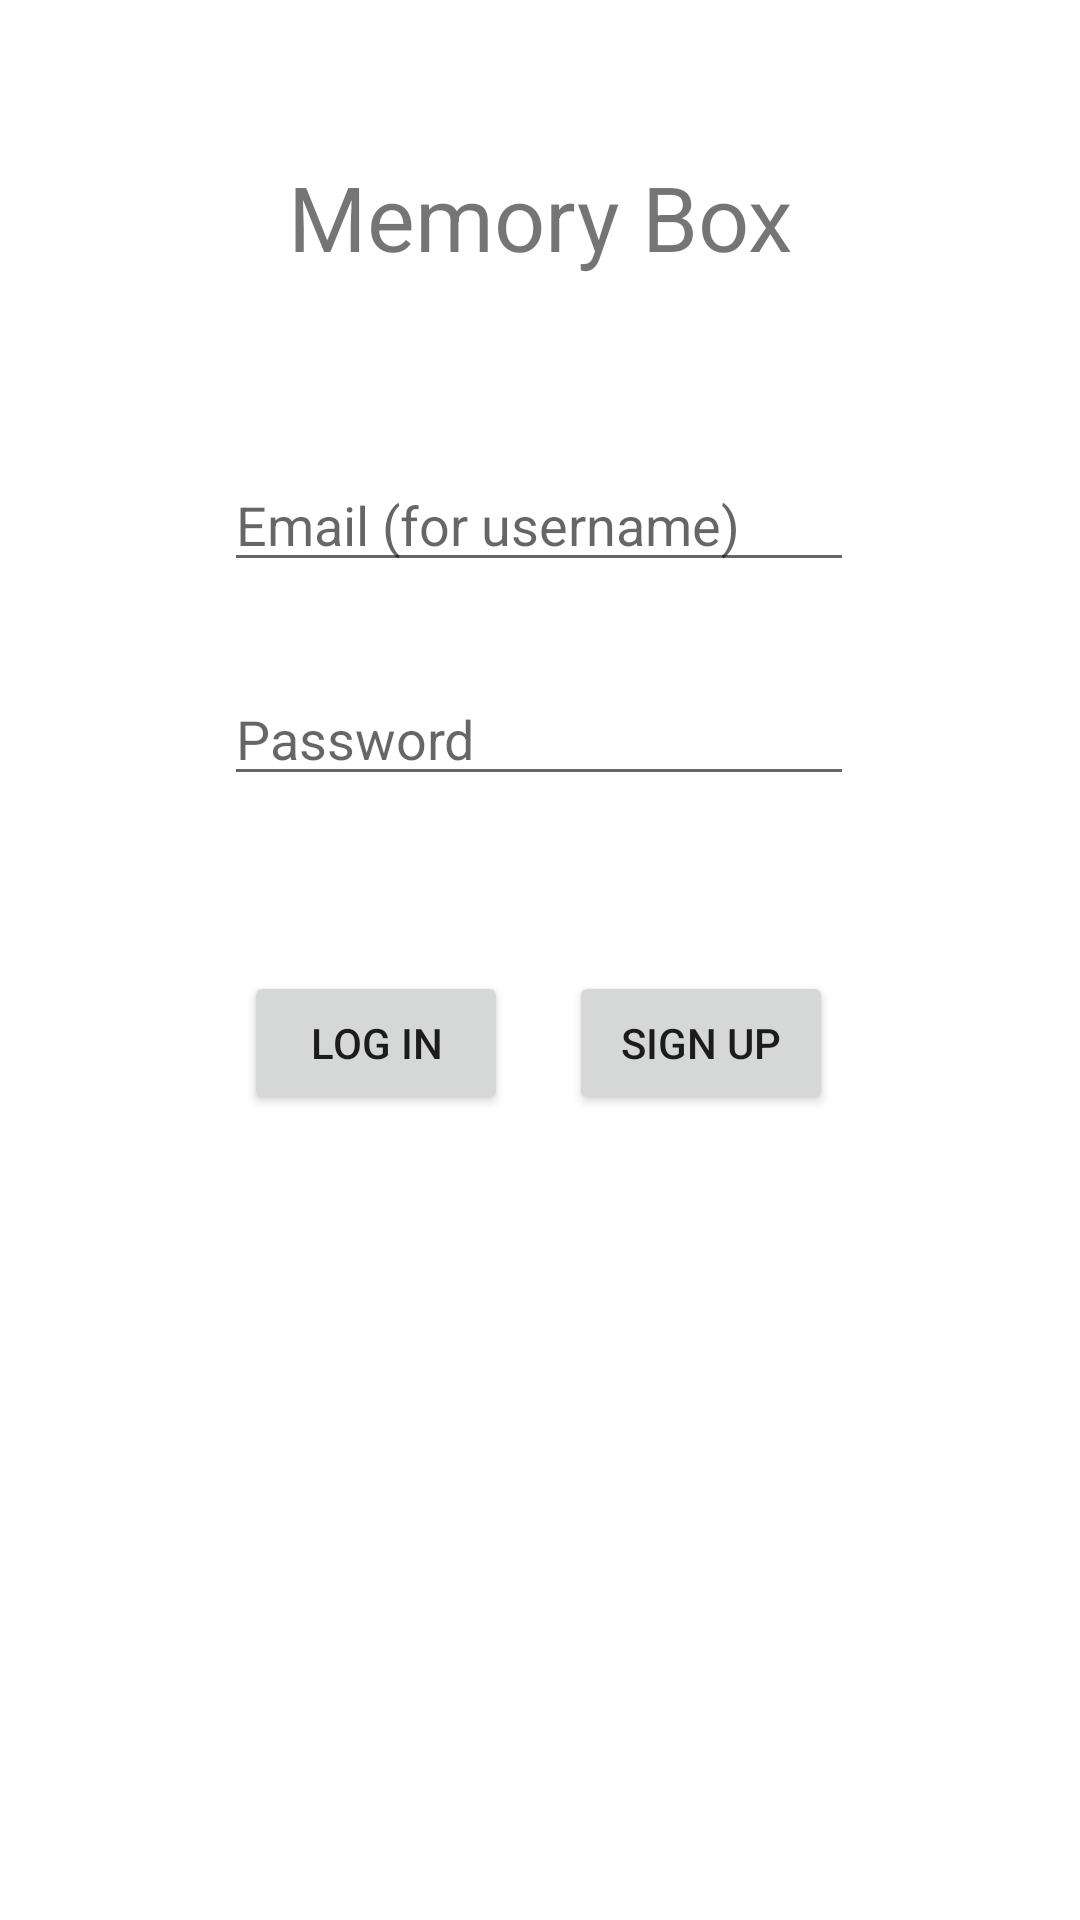

Here is an Android app screen rendered from its layout file. Give the layout XML and the strings, colors and styles it references.
<!-- AndroidManifest.xml: application theme Theme.SignInActivity -->
<!-- res/layout/activity_sign_in.xml -->
<?xml version="1.0" encoding="utf-8"?>
<androidx.constraintlayout.widget.ConstraintLayout xmlns:android="http://schemas.android.com/apk/res/android"
    xmlns:app="http://schemas.android.com/apk/res-auto"
    xmlns:tools="http://schemas.android.com/tools"
    android:layout_width="match_parent"
    android:layout_height="match_parent"
    tools:context=".SignInActivity">

    <TextView
        android:id="@+id/textView2"
        android:layout_width="255dp"
        android:layout_height="55dp"
        android:text="Memory Box"
        android:textAlignment="center"
        android:textSize="30sp"
        app:layout_constraintBottom_toBottomOf="parent"
        app:layout_constraintEnd_toEndOf="parent"
        app:layout_constraintStart_toStartOf="parent"
        app:layout_constraintTop_toTopOf="parent"
        app:layout_constraintVertical_bias="0.089" />

    <EditText
        android:id="@+id/userNameEditText"
        android:layout_width="wrap_content"
        android:layout_height="wrap_content"
        android:ems="10"
        android:hint="Email (for username)"
        android:inputType="textPersonName"
        app:layout_constraintBottom_toBottomOf="parent"
        app:layout_constraintEnd_toEndOf="parent"
        app:layout_constraintHorizontal_bias="0.497"
        app:layout_constraintStart_toStartOf="parent"
        app:layout_constraintTop_toTopOf="parent"
        app:layout_constraintVertical_bias="0.255" />

    <EditText
        android:id="@+id/passwordEditText"
        android:layout_width="wrap_content"
        android:layout_height="wrap_content"
        android:ems="10"
        android:hint="Password"
        android:inputType="textPersonName"
        app:layout_constraintBottom_toBottomOf="parent"
        app:layout_constraintEnd_toEndOf="parent"
        app:layout_constraintHorizontal_bias="0.497"
        app:layout_constraintStart_toStartOf="parent"
        app:layout_constraintTop_toTopOf="parent"
        app:layout_constraintVertical_bias="0.374" />

    <Button
        android:id="@+id/logInButton"
        android:layout_width="wrap_content"
        android:layout_height="wrap_content"
        android:onClick="logInClicked"
        android:text="Log In"
        app:layout_constraintBottom_toBottomOf="parent"
        app:layout_constraintEnd_toEndOf="parent"
        app:layout_constraintHorizontal_bias="0.299"
        app:layout_constraintStart_toStartOf="parent"
        app:layout_constraintTop_toTopOf="parent"
        app:layout_constraintVertical_bias="0.547" />

    <Button
        android:id="@+id/signUpButton"
        android:layout_width="wrap_content"
        android:layout_height="wrap_content"
        android:onClick="signUpClicked"
        android:text="Sign Up"
        app:layout_constraintBottom_toBottomOf="parent"
        app:layout_constraintEnd_toEndOf="parent"
        app:layout_constraintHorizontal_bias="0.697"
        app:layout_constraintStart_toStartOf="parent"
        app:layout_constraintTop_toTopOf="parent"
        app:layout_constraintVertical_bias="0.547" />

</androidx.constraintlayout.widget.ConstraintLayout>
<!-- resources referenced by this layout -->
<resources>
  <style name="Theme.SignInActivity" parent="Theme.MaterialComponents.DayNight.DarkActionBar">
          
          <item name="colorPrimary">@color/purple_500</item>
          <item name="colorPrimaryVariant">@color/purple_700</item>
          <item name="colorOnPrimary">@color/white</item>
          
          <item name="colorSecondary">@color/teal_200</item>
          <item name="colorSecondaryVariant">@color/teal_700</item>
          <item name="colorOnSecondary">@color/black</item>
          
          <item name="android:statusBarColor" tools:targetApi="l">?attr/colorPrimaryVariant</item>
          
      </style>
  <color name="purple_500">#FF6200EE</color>
  <color name="purple_700">#FF3700B3</color>
  <color name="white">#FFFFFFFF</color>
  <color name="teal_200">#FF03DAC5</color>
  <color name="teal_700">#FF018786</color>
  <color name="black">#FF000000</color>
</resources>
